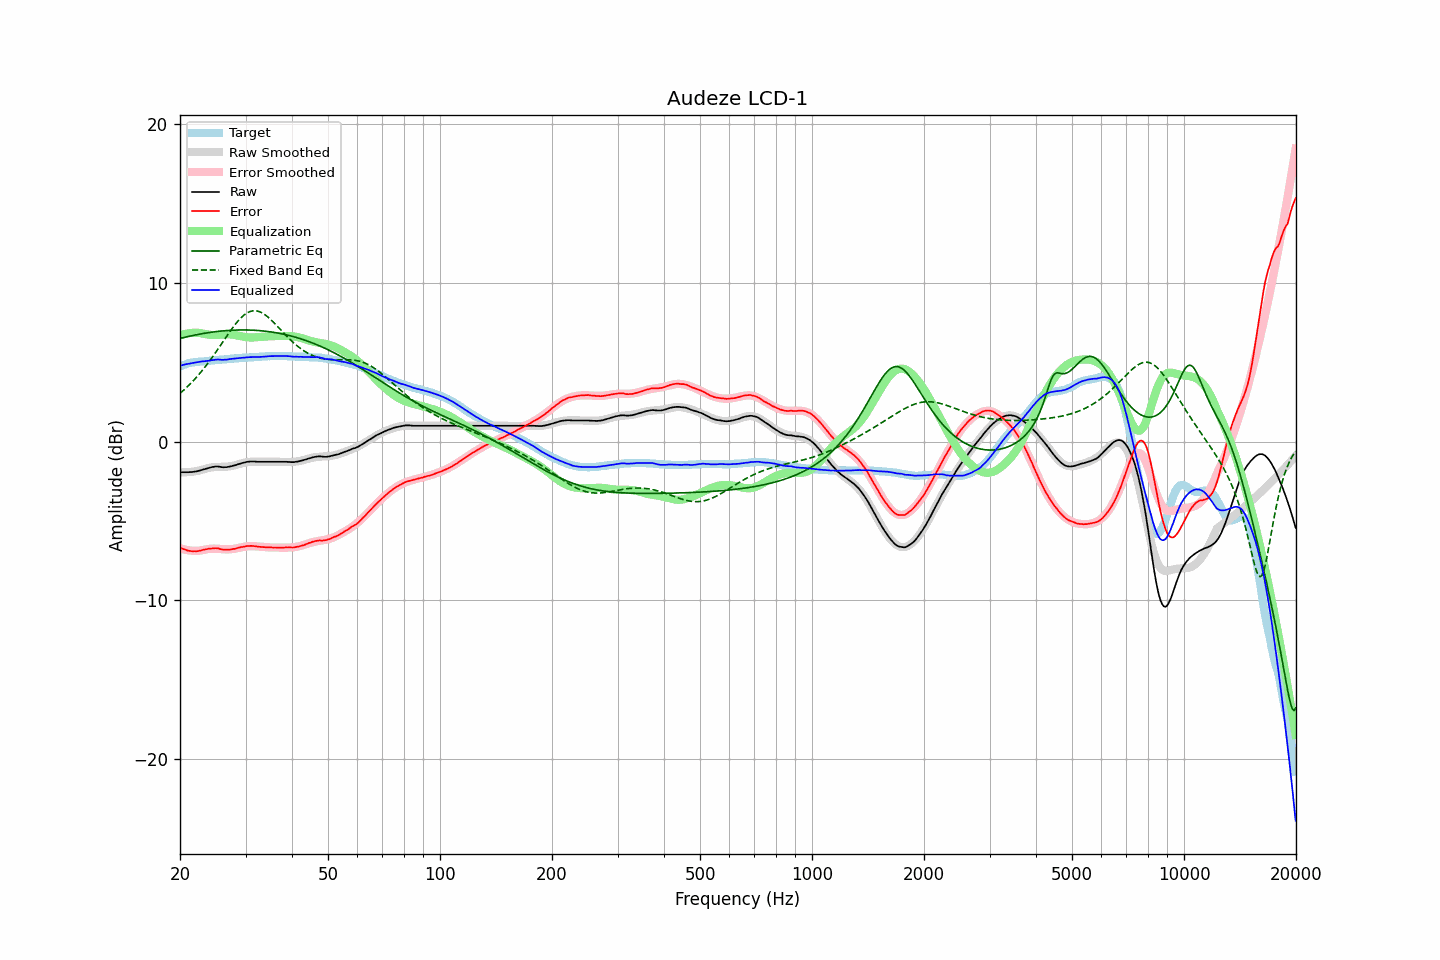

The file beside this chart, header and first rows:
frequency, raw, error, smoothed, error_smoothed, equalization, parametric_eq, fixed_band_eq, equalized_raw, equalized_smoothed, target
20.00, -1.91, -6.67, -1.92, -6.71, 6.71, 6.52, 3.05, 4.80, 4.78, 4.76
20.20, -1.92, -6.72, -1.92, -6.74, 6.74, 6.54, 3.14, 4.82, 4.81, 4.80
20.40, -1.92, -6.76, -1.92, -6.77, 6.77, 6.57, 3.23, 4.85, 4.84, 4.84
20.61, -1.92, -6.78, -1.92, -6.79, 6.79, 6.59, 3.32, 4.87, 4.87, 4.87
20.81, -1.92, -6.83, -1.92, -6.81, 6.81, 6.61, 3.42, 4.90, 4.90, 4.91
21.02, -1.92, -6.86, -1.91, -6.83, 6.83, 6.64, 3.51, 4.91, 4.92, 4.95
21.23, -1.91, -6.87, -1.90, -6.85, 6.85, 6.66, 3.61, 4.94, 4.95, 4.97
21.44, -1.91, -6.89, -1.89, -6.86, 6.86, 6.68, 3.72, 4.95, 4.97, 4.99
21.66, -1.90, -6.90, -1.88, -6.87, 6.87, 6.70, 3.82, 4.97, 4.99, 5.00
21.87, -1.88, -6.89, -1.87, -6.87, 6.87, 6.72, 3.93, 5.00, 5.01, 5.01
22.09, -1.87, -6.90, -1.85, -6.88, 6.88, 6.74, 4.04, 5.01, 5.03, 5.03
22.31, -1.85, -6.89, -1.83, -6.87, 6.87, 6.76, 4.16, 5.03, 5.04, 5.04
22.54, -1.82, -6.87, -1.81, -6.86, 6.86, 6.78, 4.27, 5.04, 5.05, 5.05
22.76, -1.79, -6.85, -1.78, -6.84, 6.84, 6.80, 4.39, 5.06, 5.06, 5.06
22.99, -1.76, -6.82, -1.75, -6.82, 6.82, 6.82, 4.52, 5.07, 5.07, 5.06
23.22, -1.73, -6.80, -1.72, -6.80, 6.80, 6.84, 4.64, 5.08, 5.08, 5.07
23.45, -1.70, -6.78, -1.69, -6.78, 6.78, 6.85, 4.77, 5.09, 5.09, 5.08
23.69, -1.67, -6.76, -1.67, -6.77, 6.77, 6.87, 4.91, 5.10, 5.10, 5.09
23.92, -1.64, -6.74, -1.65, -6.75, 6.75, 6.88, 5.04, 5.11, 5.11, 5.10
24.16, -1.61, -6.72, -1.63, -6.74, 6.74, 6.90, 5.18, 5.13, 5.11, 5.12
24.40, -1.59, -6.72, -1.61, -6.73, 6.73, 6.91, 5.32, 5.15, 5.12, 5.14
24.65, -1.58, -6.71, -1.60, -6.73, 6.73, 6.93, 5.46, 5.15, 5.13, 5.14
24.89, -1.56, -6.70, -1.59, -6.73, 6.73, 6.94, 5.61, 5.18, 5.14, 5.14
25.14, -1.56, -6.71, -1.59, -6.74, 6.74, 6.95, 5.75, 5.18, 5.15, 5.15
25.39, -1.56, -6.72, -1.58, -6.75, 6.75, 6.96, 5.90, 5.19, 5.16, 5.16
25.65, -1.58, -6.76, -1.58, -6.76, 6.76, 6.98, 6.05, 5.18, 5.17, 5.18
25.91, -1.60, -6.78, -1.58, -6.76, 6.76, 6.99, 6.20, 5.17, 5.18, 5.18
26.16, -1.61, -6.80, -1.58, -6.77, 6.77, 6.99, 6.35, 5.16, 5.19, 5.19
26.43, -1.60, -6.80, -1.57, -6.78, 6.78, 7.00, 6.50, 5.18, 5.20, 5.20
26.69, -1.60, -6.80, -1.57, -6.78, 6.78, 7.01, 6.65, 5.18, 5.21, 5.21
26.96, -1.58, -6.80, -1.56, -6.78, 6.78, 7.02, 6.80, 5.20, 5.22, 5.22
27.23, -1.56, -6.79, -1.55, -6.77, 6.77, 7.03, 6.94, 5.22, 5.23, 5.23
27.50, -1.54, -6.78, -1.53, -6.76, 6.76, 7.03, 7.08, 5.23, 5.24, 5.24
27.77, -1.51, -6.75, -1.51, -6.75, 6.75, 7.04, 7.22, 5.24, 5.25, 5.24
28.05, -1.49, -6.75, -1.48, -6.73, 6.73, 7.04, 7.35, 5.25, 5.25, 5.26
28.33, -1.46, -6.72, -1.45, -6.71, 6.71, 7.04, 7.48, 5.26, 5.26, 5.26
28.62, -1.42, -6.68, -1.42, -6.69, 6.69, 7.05, 7.60, 5.27, 5.27, 5.27
28.90, -1.39, -6.66, -1.39, -6.67, 6.67, 7.05, 7.72, 5.28, 5.28, 5.27
29.19, -1.36, -6.63, -1.36, -6.65, 6.65, 7.05, 7.82, 5.29, 5.28, 5.27
29.48, -1.33, -6.63, -1.34, -6.63, 6.63, 7.05, 7.92, 5.30, 5.29, 5.30
29.78, -1.31, -6.61, -1.31, -6.61, 6.61, 7.05, 8.00, 5.30, 5.30, 5.30
30.08, -1.28, -6.58, -1.29, -6.60, 6.60, 7.05, 8.08, 5.32, 5.30, 5.31
30.38, -1.26, -6.56, -1.28, -6.59, 6.59, 7.05, 8.14, 5.33, 5.31, 5.30
30.68, -1.25, -6.57, -1.26, -6.58, 6.58, 7.05, 8.19, 5.33, 5.32, 5.32
30.99, -1.24, -6.56, -1.25, -6.58, 6.58, 7.04, 8.23, 5.34, 5.32, 5.32
31.30, -1.24, -6.56, -1.25, -6.58, 6.58, 7.04, 8.25, 5.34, 5.33, 5.33
31.61, -1.24, -6.57, -1.24, -6.58, 6.58, 7.03, 8.26, 5.34, 5.34, 5.34
31.93, -1.25, -6.59, -1.24, -6.59, 6.59, 7.03, 8.26, 5.34, 5.34, 5.34
32.24, -1.26, -6.60, -1.24, -6.59, 6.59, 7.02, 8.24, 5.34, 5.35, 5.34
32.57, -1.26, -6.61, -1.24, -6.60, 6.60, 7.01, 8.22, 5.34, 5.36, 5.36
32.89, -1.26, -6.62, -1.25, -6.61, 6.61, 7.00, 8.18, 5.35, 5.36, 5.36
33.22, -1.26, -6.63, -1.25, -6.62, 6.62, 6.99, 8.13, 5.36, 5.37, 5.37
33.55, -1.26, -6.64, -1.25, -6.63, 6.63, 6.98, 8.07, 5.37, 5.38, 5.38
33.89, -1.26, -6.64, -1.26, -6.64, 6.64, 6.97, 8.00, 5.38, 5.38, 5.38
34.23, -1.26, -6.65, -1.26, -6.65, 6.65, 6.96, 7.92, 5.39, 5.39, 5.39
34.57, -1.26, -6.66, -1.26, -6.65, 6.65, 6.95, 7.84, 5.39, 5.39, 5.40
34.92, -1.26, -6.65, -1.26, -6.66, 6.66, 6.93, 7.75, 5.40, 5.40, 5.39
35.27, -1.26, -6.66, -1.26, -6.66, 6.66, 6.92, 7.65, 5.40, 5.40, 5.40
35.62, -1.26, -6.66, -1.26, -6.66, 6.66, 6.90, 7.55, 5.40, 5.40, 5.41
35.97, -1.26, -6.66, -1.26, -6.66, 6.66, 6.89, 7.45, 5.41, 5.41, 5.40
... 635 more rows
